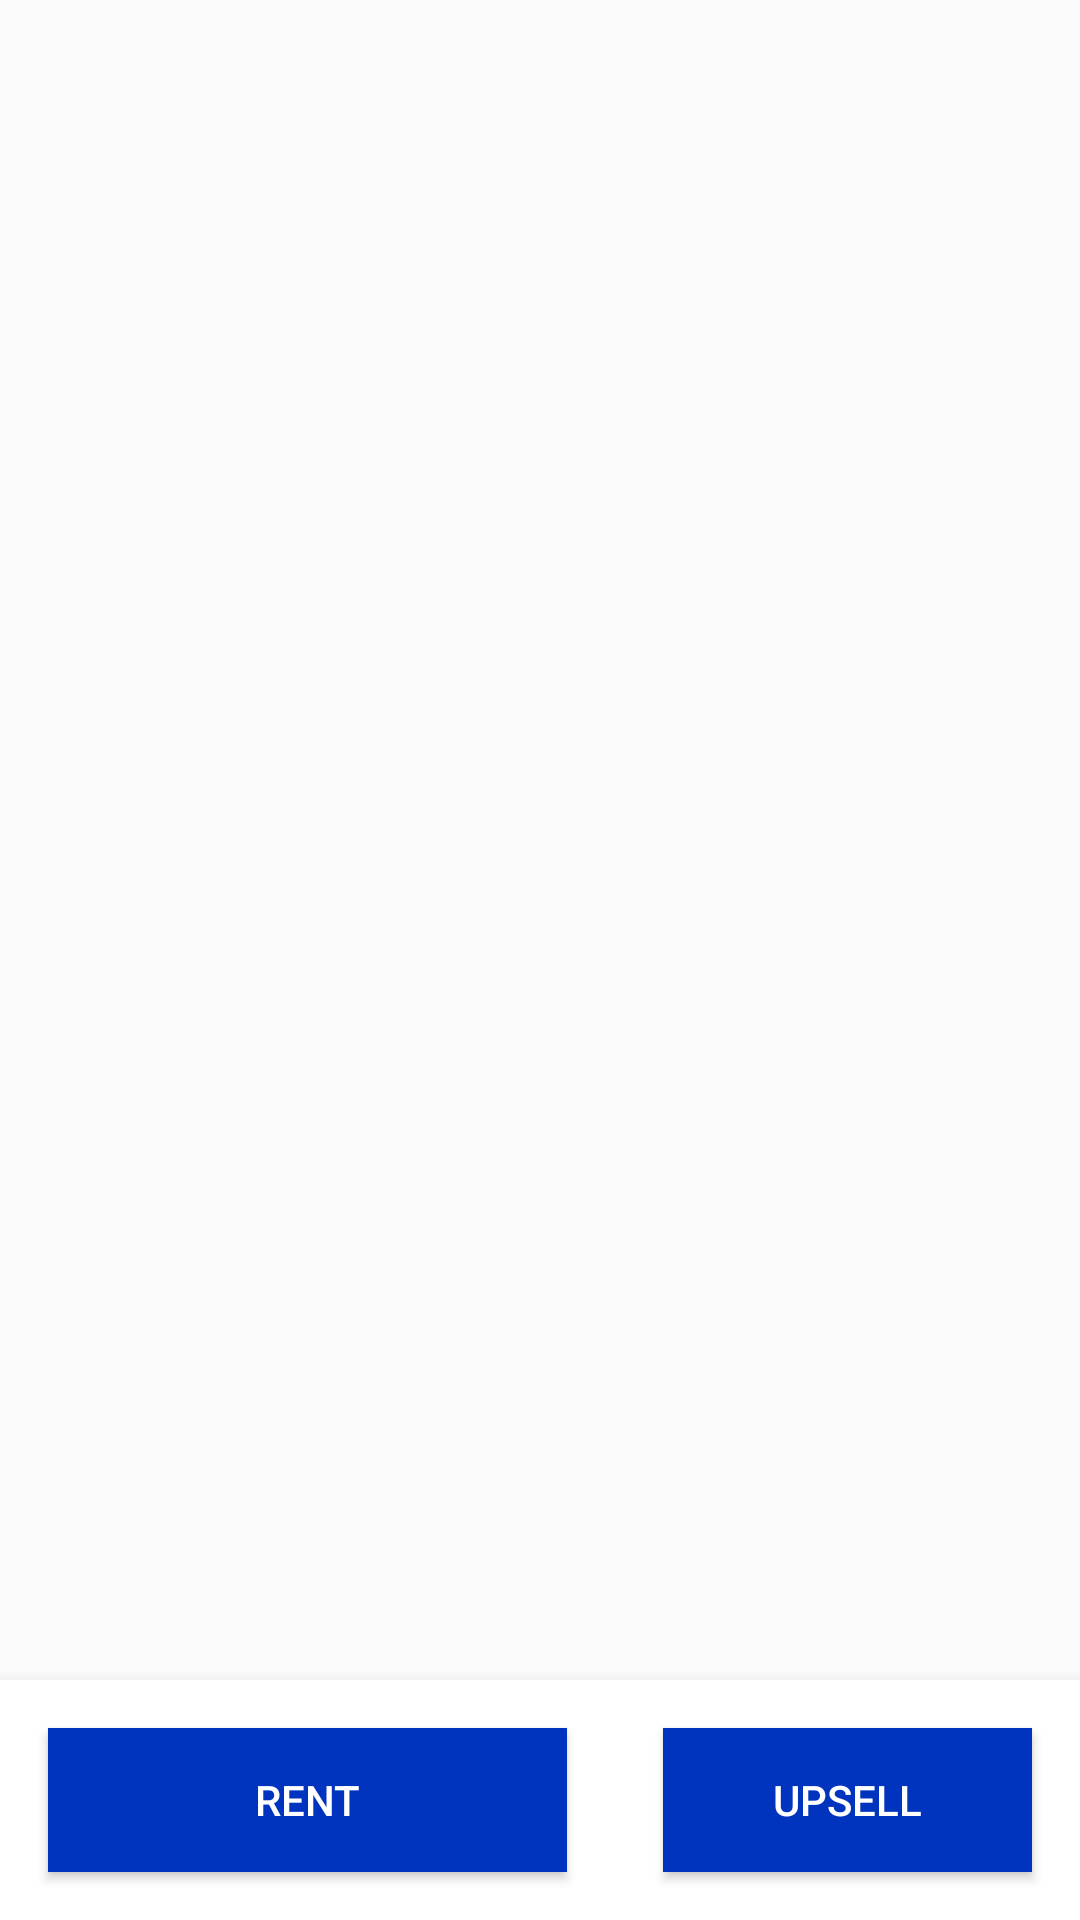

Layout XML and referenced resources for this Android screen:
<!-- AndroidManifest.xml: application theme AppTheme -->
<!-- res/layout/activity_rent_and_upsell_trailer.xml -->
<?xml version="1.0" encoding="utf-8"?>
<androidx.constraintlayout.widget.ConstraintLayout
    xmlns:android="http://schemas.android.com/apk/res/android"
    xmlns:app="http://schemas.android.com/apk/res-auto"
    xmlns:tools="http://schemas.android.com/tools"
    android:layout_width="match_parent"
    android:layout_height="match_parent"
    android:padding="@dimen/box_inset_layout_padding"
    tools:deviceIds="wear">


    <com.google.android.material.bottomnavigation.BottomNavigationView
        android:layout_width="0dp"
        android:layout_height="80dp"
        android:background="@android:color/white"
        android:elevation="4dp"
        app:layout_constraintBottom_toBottomOf="parent"
        app:layout_constraintEnd_toEndOf="parent"
        app:layout_constraintStart_toStartOf="parent">

        <androidx.constraintlayout.widget.ConstraintLayout
            android:layout_width="match_parent"
            android:layout_height="match_parent">

            <Button
                android:id="@+id/btn_rent"
                android:layout_width="0dp"
                android:layout_height="wrap_content"
                android:layout_marginStart="16dp"
                android:layout_marginTop="8dp"
                android:layout_marginEnd="16dp"
                android:layout_marginBottom="8dp"
                android:background="@color/themeDark"
                android:text="Rent"
                android:textColor="@android:color/white"
                app:layout_constraintBottom_toBottomOf="parent"
                app:layout_constraintEnd_toStartOf="@+id/guideline"
                app:layout_constraintStart_toStartOf="parent"
                app:layout_constraintTop_toTopOf="parent" />

            <Button
                android:id="@+id/btn_upsell"
                android:layout_width="0dp"
                android:layout_height="wrap_content"
                android:layout_marginStart="16dp"
                android:layout_marginEnd="16dp"
                android:background="@color/themeDark"
                android:text="Upsell"
                android:textColor="@android:color/white"
                app:layout_constraintBottom_toBottomOf="@+id/btn_rent"
                app:layout_constraintEnd_toEndOf="parent"
                app:layout_constraintStart_toStartOf="@+id/guideline"
                app:layout_constraintTop_toTopOf="@+id/btn_rent"
                app:layout_constraintVertical_bias="0.0" />

            <androidx.constraintlayout.widget.Guideline
                android:id="@+id/guideline"
                android:layout_width="wrap_content"
                android:layout_height="wrap_content"
                android:foregroundGravity="center"
                android:orientation="vertical"
                app:layout_constraintGuide_begin="205dp" />
        </androidx.constraintlayout.widget.ConstraintLayout>

    </com.google.android.material.bottomnavigation.BottomNavigationView>
</androidx.constraintlayout.widget.ConstraintLayout>
<!-- resources referenced by this layout -->
<resources>
  <color name="themeDark">#0033BE</color>
  <dimen name="box_inset_layout_padding">0dp</dimen>
  <style name="AppTheme" parent="Theme.AppCompat.Light.NoActionBar">
          
          <item name="colorPrimary">@color/colorPrimary</item>
          <item name="colorPrimaryDark">@color/colorPrimaryDark</item>
          <item name="colorAccent">@color/colorAccent</item>
          
          <item name="android:statusBarColor">@color/grey</item>
          <item name="android:windowLightStatusBar">true</item>
      </style>
  <color name="colorPrimary">#2B95FF</color>
  <color name="colorPrimaryDark">#0033BE</color>
  <color name="colorAccent">#2B62F8</color>
  <color name="grey">#FAFAFA</color>
</resources>
